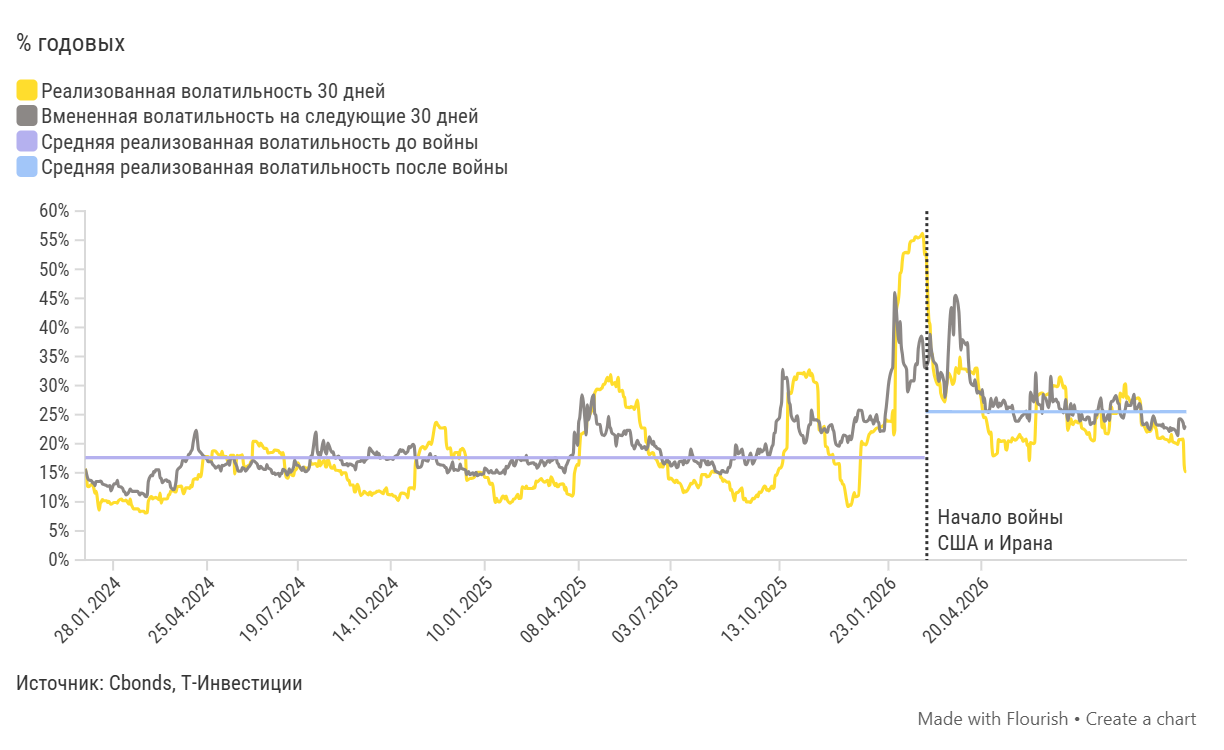

Source data for this figure (header and first rows):
Дата, Реализованная волатильность 30 дней, Вмененная волатильность на следующие 30 …, Средняя реализованная волатильность до в…, Средняя реализованная волатильность посл…
2024-01-02, 15.7, 15.7, 17.6, 
2024-01-03, 14.7, 14.9, 17.6, 
2024-01-04, 12.7, 14.2, 17.6, 
2024-01-05, 12.6, 13.8, 17.6, 
2024-01-08, 13, 13.6, 17.6, 
2024-01-09, 12.9, 13.2, 17.6, 
2024-01-10, 12.3, 13.3, 17.6, 
2024-01-11, 11.5, 12.8, 17.6, 
2024-01-12, 11.8, 13.5, 17.6, 
2024-01-15, 8.6, 13.5, 17.6, 
2024-01-16, 9.7, 13.6, 17.6, 
2024-01-17, 10, 13.5, 17.6, 
2024-01-18, 10.4, 13.1, 17.6, 
2024-01-19, 10.2, 13, 17.6, 
2024-01-22, 10.2, 12.8, 17.6, 
2024-01-23, 9.9, 12.7, 17.6, 
2024-01-24, 10.1, 12.7, 17.6, 
2024-01-25, 9.8, 12.8, 17.6, 
2024-01-26, 9.6, 11.9, 17.6, 
2024-01-29, 9.9, 13.1, 17.6, 
2024-01-30, 9.9, 13.1, 17.6, 
2024-01-31, 9.9, 13.2, 17.6, 
2024-02-01, 9.8, 13.7, 17.6, 
2024-02-02, 10.2, 12.7, 17.6, 
2024-02-05, 10.5, 12.5, 17.6, 
2024-02-06, 10.2, 12.3, 17.6, 
2024-02-07, 10.2, 11.8, 17.6, 
2024-02-08, 10.2, 11.7, 17.6, 
2024-02-09, 10.3, 11.2, 17.6, 
2024-02-12, 9.6, 11.8, 17.6, 
2024-02-13, 10.5, 12.2, 17.6, 
2024-02-14, 9.6, 12, 17.6, 
2024-02-15, 9.2, 11.8, 17.6, 
2024-02-16, 8.8, 11.8, 17.6, 
2024-02-19, 8.8, 11.8, 17.6, 
2024-02-20, 8.8, 11.8, 17.6, 
2024-02-21, 8.7, 11.5, 17.6, 
2024-02-22, 8.3, 11.2, 17.6, 
2024-02-23, 8.4, 11.5, 17.6, 
2024-02-26, 8.4, 11.3, 17.6, 
2024-02-27, 8.1, 11, 17.6, 
2024-02-28, 8.1, 10.9, 17.6, 
2024-02-29, 8.2, 11.2, 17.6, 
2024-03-01, 10.1, 13.5, 17.6, 
2024-03-04, 10.9, 14.6, 17.6, 
2024-03-05, 10.5, 14.5, 17.6, 
2024-03-06, 10.7, 15.2, 17.6, 
2024-03-07, 10.7, 15.1, 17.6, 
2024-03-08, 10.8, 15.5, 17.6, 
2024-03-11, 10.4, 15.5, 17.6, 
2024-03-12, 11.5, 14.1, 17.6, 
2024-03-13, 9.8, 14.1, 17.6, 
2024-03-14, 10.3, 13.3, 17.6, 
2024-03-15, 10.5, 13.5, 17.6, 
2024-03-18, 10.5, 13.8, 17.6, 
2024-03-19, 10.6, 13.5, 17.6, 
2024-03-20, 11.2, 13.6, 17.6, 
2024-03-21, 11.3, 13.4, 17.6, 
2024-03-22, 11.9, 12.5, 17.6, 
2024-03-25, 11.9, 12.1, 17.6, 
... 671 more rows
